Run: headless pygame with SDL's dummy video driver; simulated clock (each Clock.tick advances the game by its frame time, no real sleeping); random seed 0; keys injected as events and as key.get_pressed() state; mouse plan: one left click at the window centre at the start of phase 2, then a move to the lower-right quarter at the start of phase 3.
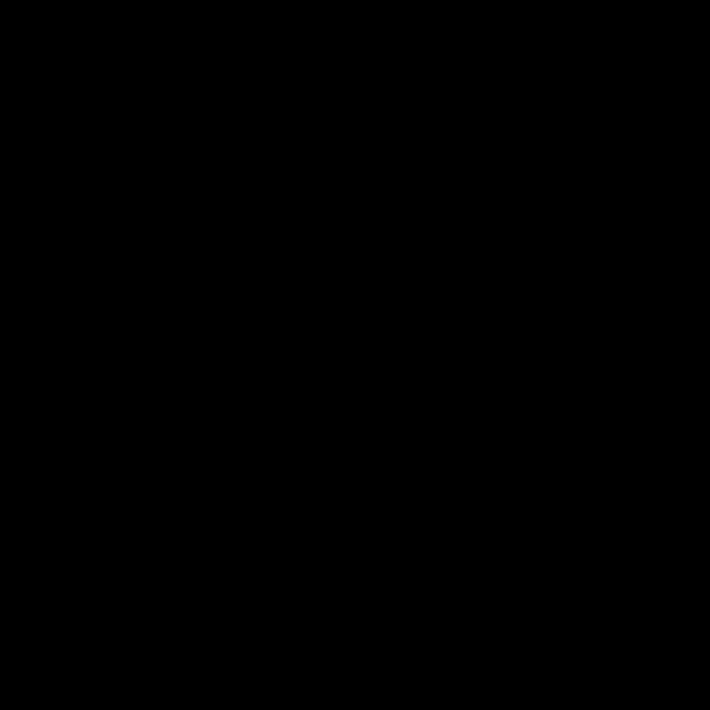
Frame 1 of 4 · flips 1–60 · no input
Frame 2 of 4 · flips 61–180 · clicked the window centre · tapped SPACE, RETURN · held RIGHT (→), D · screen unchanged from frame 1, image omitted
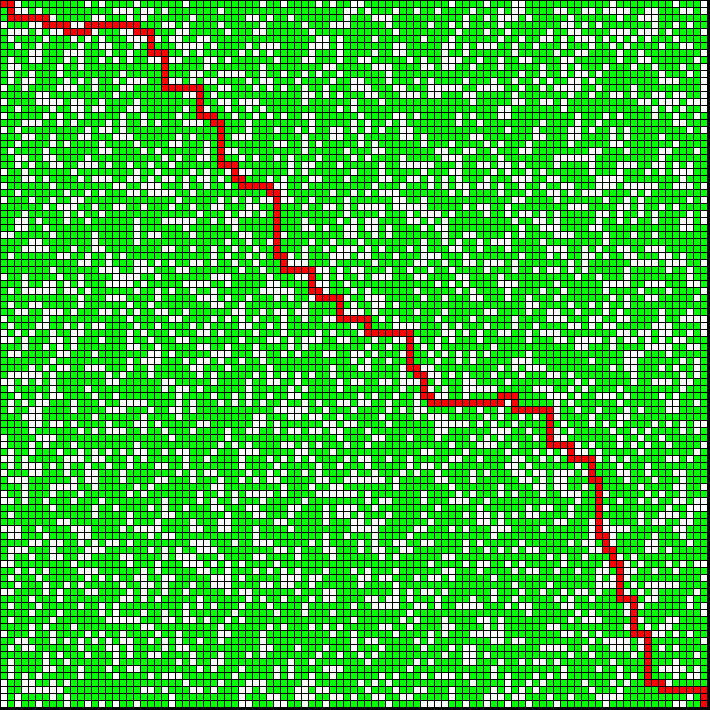
Frame 3 of 4 · flips 181–300 · moved the mouse to the lower-right quarter · held DOWN (↓), S
Frame 4 of 4 · flips 301–420 · held LEFT (←), A, UP (↑), W · screen unchanged from frame 3, image omitted

The pygame program that drew these frames:

import heapq
import random
import pygame

BLACK    = (   0,   0,   0)
WHITE    = ( 255, 255, 255)
GREEN    = (   0, 255,   0)
RED      = ( 255,   0,   0)
BLUE     = ( 0,   0,   255)
 
width  = 6
height = 6
margin = 1
size = [710, 710]
screen = pygame.display.set_mode(size)
 
class Grid(object):
    def __init__(self, x, y, blocked):
        self.blocked = blocked
        self.visited = False
        self.path = False
        self.x = x
        self.y = y
        self.parent = None
        self.g = 0
        self.h = 0
        self.f = 0
    def __lt__(self, other):
        return self.f < other.f
    
class Gridworld(object):
    def __init__(self):
        self.open = []
        heapq.heapify(self.open)
        self.close = set()
        self.grids = []
        self.grid_height = 101
        self.grid_width = 101

    def init_grid(self):
        for x in range(self.grid_width):
            for y in range(self.grid_height):
                blocked = False
                if random.randint(1,100) < 30:
                    blocked = True
                self.grids.append(Grid(x, y, blocked))
        self.start = self.get_grid(0, 0)
        self.end = self.get_grid(100, 100)
        self.start.blocked = False
        self.end.blocked = False
        self.start.path = True
        self.end.path = True

    def get_heuristic(self, grid):
        return 10 * (abs(grid.x - self.end.x) + abs(grid.y - self.end.y))

    def get_grid(self, x, y):
        return self.grids[x * self.grid_height + y]

    def expand_grid(self, grid):
        grids = []
        if grid.x < self.grid_width-1:
            grids.append(self.get_grid(grid.x+1, grid.y))
        if grid.y > 0:
            grids.append(self.get_grid(grid.x, grid.y-1))
        if grid.x > 0:
            grids.append(self.get_grid(grid.x-1, grid.y))
        if grid.y < self.grid_height-1:
            grids.append(self.get_grid(grid.x, grid.y+1))
        return grids

    def display_path(self):
        grid = self.end
        while grid.parent is not self.start:
            grid = grid.parent
            grid.path = True
            print('path: grid: %d,%d' % (grid.x, grid.y))
        
        
    def display_grid(self):
        pygame.display.set_caption("A star implementation")
        screen.fill(BLACK)
        done = False
        while done == False:
            for event in pygame.event.get(): 
                if event.type == pygame.QUIT: 
                    done = True
                elif event.type == pygame.MOUSEBUTTONDOWN:
                    done = True
                for grid in self.grids:
                        color = WHITE
                        if grid.blocked == False:
                            color = GREEN
                        if grid.path == True:
                            color = RED
                        pygame.draw.rect(screen, color,
                             [(margin+width)*grid.x+margin, (margin+height)*grid.y+margin,
                              width, height])
                    
            pygame.display.flip()
       

    def update_grid(self, exp, grid):
        exp.g = grid.g + 10
        exp.h = self.get_heuristic(exp)
        exp.parent = grid
        exp.f = exp.h + exp.g

    def run(self):
        heapq.heappush(self.open, (self.start.f, self.start))
        while len(self.open):
            f, grid = heapq.heappop(self.open)
            self.close.add(grid)
            if grid is self.end:
                self.display_path()
                break
            exp_grids = self.expand_grid(grid)
            for exp_grid in exp_grids:
                if not exp_grid.blocked and exp_grid not in self.close:
                    if (exp_grid.f, exp_grid) in self.open:
                        if exp_grid.g > grid.g + 10:
                            self.update_grid(exp_grid, grid)
                    else:
                        self.update_grid(exp_grid, grid)
                        heapq.heappush(self.open, (exp_grid.f, exp_grid))


def main():
    pygame.init()
    a = Gridworld()
    a.init_grid()
    a.display_grid()
    a.run()
    a.display_grid()
    pygame.quit()
    
if __name__ == '__main__':
    main()
